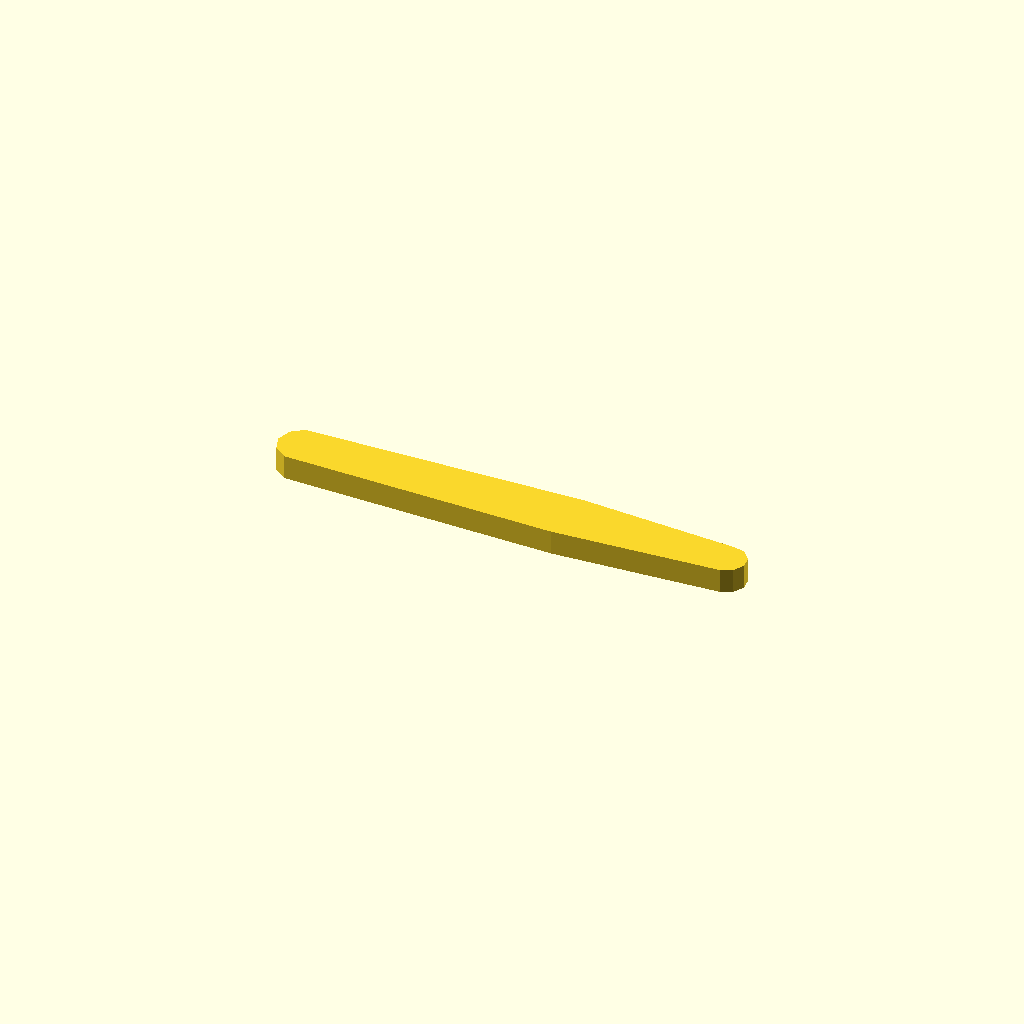
Cell 1: the model at its default parameters.
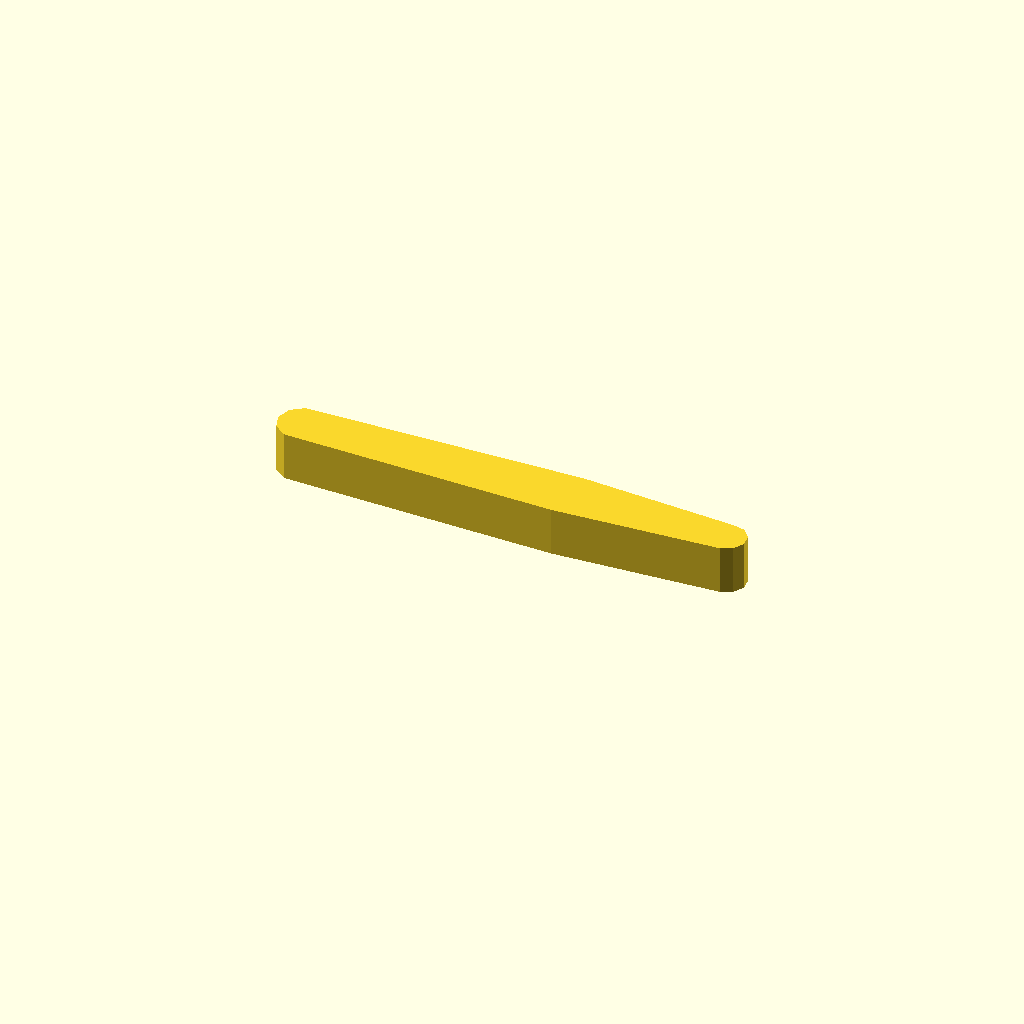
Cell 2 — profile_height set to 10, the other parameters unchanged.
All cells are drawn from one camera (rotation 55°, 0°, 25°, orthographic, colour scheme Cornfield), so only the parameter changes between them.
OpenSCAD source file optional_data/data/sketch1/leverarms/part_0072.scad:
$fn = 32;

// ----------------------------------------------------------------------
// Lever arm: two bosses 10 and 12 mm, 55 mm between centres
// ----------------------------------------------------------------------

// --- parameters (mm) ---
profile_height = 5;       // extrusion height
profile_points = 13;      // points of the closed outline

profile = [[0, 5.967], [0.955, 3.028], [3.455, 1.212], [59.373, 0], [93.418, 1.989], [95.677, 2.995], [96.913, 5.135], [96.654, 7.594], [95, 9.431], [92.582, 9.945], [60.627, 11.934], [3.455, 10.722], [0.955, 8.906]];  // single closed polygon, 13 points, counter clockwise

// --- the one profile operation ---
linear_extrude(height = profile_height) polygon(points = profile);
Parameter table extracted from the source (name, type, default, range or options):
profile_height: number, default 5
profile_points: number, default 13
